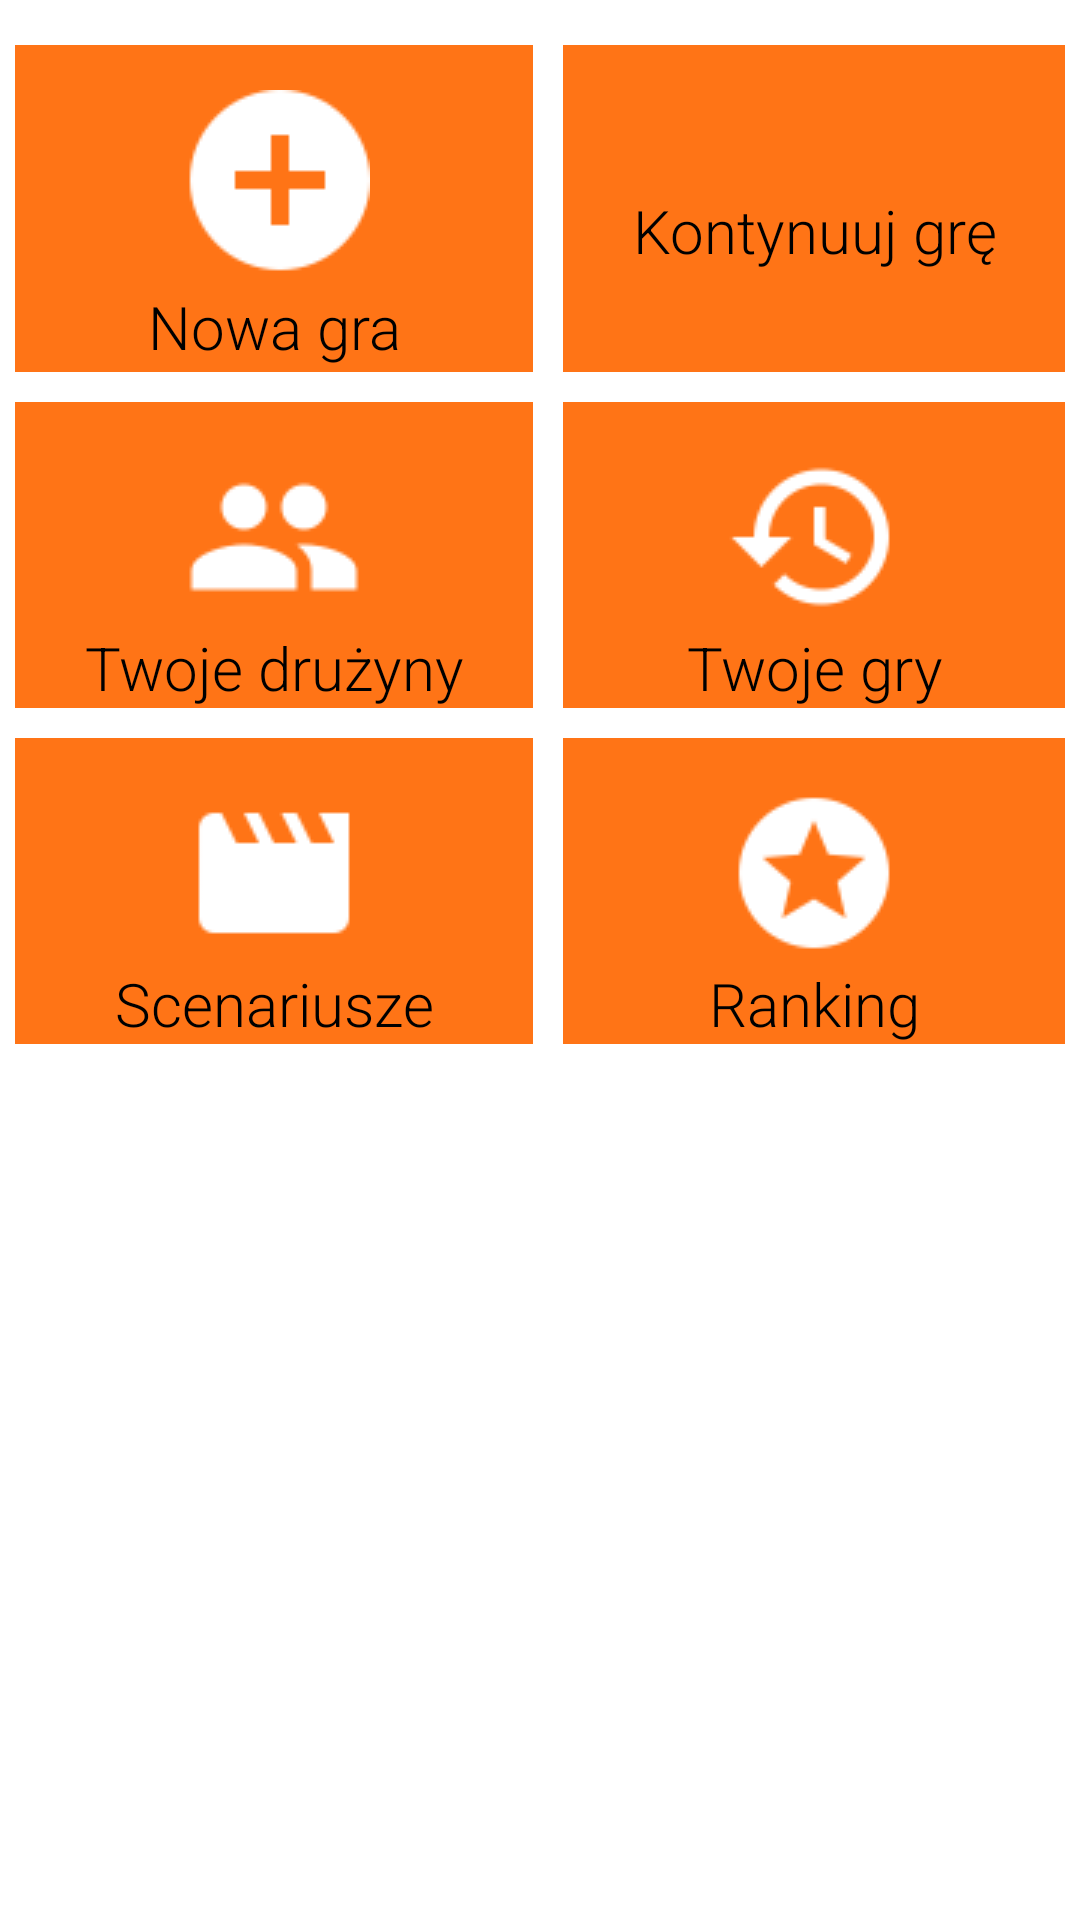

Here is an Android app screen rendered from its layout file. Give the layout XML and the strings, colors and styles it references.
<!-- AndroidManifest.xml: application theme Theme.Action_bar_style -->
<!-- res/layout/fragment_start.xml -->
<FrameLayout xmlns:android="http://schemas.android.com/apk/res/android"
    xmlns:tools="http://schemas.android.com/tools" android:layout_width="match_parent"
    android:layout_height="match_parent"
    android:background="@android:color/white"
    android:textAlignment="center"
    tools:context="com.wroclaw.citygames.citygamesapp.ui.StartFragment">
    <ScrollView
        xmlns:android="http://schemas.android.com/apk/res/android"
        android:layout_width="fill_parent"
        android:layout_height="fill_parent">


    <LinearLayout
        android:orientation="vertical"
        android:layout_width="match_parent"
        android:layout_height="match_parent"
        android:background="@color/background">

        <TableLayout
            android:layout_width="match_parent"
            android:layout_height="match_parent"
            android:layout_marginTop="5dp"
            android:layout_marginLeft="5dp"
            android:layout_marginRight="5dp"
            android:layout_marginBottom="5dp"
            android:measureWithLargestChild="false">

            <TableRow
                android:layout_width="match_parent"
                android:layout_height="match_parent"
                android:layout_weight="1"
                android:layout_marginTop="10dp"
                >

                <Button
                    android:text="@string/start_game"
                    android:drawableTop="@drawable/ic_start_game"
                    android:textAppearance="@style/HeaderFont"
                    android:id="@+id/start_game_button"
                    android:layout_marginRight="5dp"
                    android:layout_weight="1"
                    android:paddingTop="15dp"
                    android:layout_height="fill_parent" />

                <Button
                    android:text="@string/current_game"
                    android:paddingTop="15dp"
                    android:drawableTop="@drawable/ic_current_game"
                    android:textAppearance="@style/HeaderFont"
                    android:id="@+id/current_game_button"
                    android:layout_marginLeft="5dp"
                    android:layout_weight="1"
                    android:layout_height="fill_parent" />
            </TableRow>

            <TableRow
                android:layout_width="match_parent"
                android:layout_height="match_parent"
                android:layout_weight="1"
                android:layout_marginTop="10dp">

                <Button
                    android:text="@string/your_teams"
                    android:paddingTop="15dp"
                    android:drawableTop="@drawable/ic_my_teams"
                    android:textAppearance="@style/HeaderFont"
                    android:id="@+id/yout_teams_button"
                    android:layout_weight="1"
                    android:layout_marginRight="5dp"
                    android:layout_height="fill_parent" />

                <Button
                    android:text="@string/your_games"
                    android:paddingTop="15dp"
                    android:drawableTop="@drawable/ic_my_games"
                    android:textAppearance="@style/HeaderFont"
                    android:id="@+id/your_games_button"
                    android:layout_weight="1"
                    android:layout_marginLeft="5dp"

                    android:layout_column="1"
                    android:layout_height="fill_parent" />
            </TableRow>

            <TableRow
                android:layout_width="match_parent"
                android:layout_height="match_parent"
                android:layout_weight="1"
                android:layout_marginTop="10dp">

                <Button
                    android:text="@string/sceanrios"
                    android:paddingTop="15dp"
                    android:drawableTop="@drawable/ic_scenario"
                    android:textAppearance="@style/HeaderFont"
                    android:id="@+id/scenarios_button"
                    android:layout_marginRight="5dp"
                    android:layout_weight="1"
                    android:layout_height="fill_parent" />

                <Button
                    android:text="@string/rank"
                    android:paddingTop="15dp"
                    android:drawableTop="@drawable/ic_ranking"
                    android:textAppearance="@style/HeaderFont"
                    android:id="@+id/rank_button"
                    android:layout_marginLeft="5dp"
                    android:layout_weight="1"
                    android:layout_height="fill_parent" />
            </TableRow>

        </TableLayout>

    </LinearLayout>
    </ScrollView>
</FrameLayout>
<!-- resources referenced by this layout -->
<resources>
  <color name="background">@android:color/white</color>
  <string name="current_game">Kontynuuj grę</string>
  <string name="rank">Ranking</string>
  <string name="sceanrios">Scenariusze</string>
  <string name="start_game">Nowa gra</string>
  <string name="your_games">Twoje gry</string>
  <string name="your_teams">Twoje drużyny</string>
  <color name="dark_brown">#54573A</color>
  <style name="PopupMenu.Action_bar_style" parent="@android:style/Widget.Holo.ListPopupWindow">
          <item name="android:popupBackground">@drawable/menu_dropdown_panel_action_bar_style</item>	
      </style>
  <style name="DropDownListView.Action_bar_style" parent="@android:style/Widget.Holo.ListView.DropDown">
          <item name="android:listSelector">@drawable/selectable_background_action_bar_style</item>
      </style>
  <style name="ActionBarTabStyle.Action_bar_style" parent="@android:style/Widget.Holo.ActionBar.TabView">
          <item name="android:background">@drawable/tab_indicator_ab_action_bar_style</item>
      </style>
  <style name="ActionButton.CloseMode.Action_bar_style" parent="@android:style/Widget.Holo.ActionButton.CloseMode">
          <item name="android:background">@drawable/btn_cab_done_action_bar_style</item>
      </style>
  <style name="EditTextAppTheme" parent="android:Widget.EditText">
  	  <item name="android:background">@drawable/apptheme_edit_text_holo_light</item>
  	  <item name="android:textColor">#000000</item>
      </style>
  <style name="ButtonAppTheme" parent="android:Widget.Button">
  	  <item name="android:background">@color/medium_orange</item>
  	  <item name="android:minHeight">48dip</item>
  	  <item name="android:textColor">#000000</item>
    </style>
  <style name="ImageButtonAppTheme" parent="android:Widget.ImageButton">
  	  <item name="android:background">@drawable/apptheme_btn_default_holo_light</item>
    </style>
  <style name="AutoCompleteTextViewAppTheme" parent="android:Widget.AutoCompleteTextView">
          <item name="android:background">@drawable/apptheme_edit_text_holo_light</item>
          <item name="android:textColor">#000000</item>
      </style>
  <color name="strong_orange">#F04903</color>
  <style name="Theme_Sphinx_Dialog_Alert" parent="@style/Theme_Holo_Dialog_Alert" />
  <style name="CustomCheckBox" parent="@android:style/Widget.CompoundButton.CheckBox">
          <item name="android:textAppearance">@style/TextAppearance.Sphinx.DialogWindowTitle</item>
          <item name="android:listSelector">@drawable/drawer_list_selector</item>
      </style>
  <style name="Theme.Action_bar_style.Widget" parent="@android:style/Theme.Holo">
          <item name="android:popupMenuStyle">@style/PopupMenu.Action_bar_style</item>
          <item name="android:dropDownListViewStyle">@style/DropDownListView.Action_bar_style</item>
      </style>
  <style name="ProgressBar.Action_bar_style" parent="@android:style/Widget.Holo.ProgressBar.Horizontal">
          <item name="android:progressDrawable">@drawable/progress_horizontal_action_bar_style</item>
      </style>
  <color name="medium_orange">#FF7416</color>
  <style name="DialogWindowTitle_Holo">
          <item name="android:maxLines">1</item>
          <item name="android:scrollHorizontally">true</item>
          <item name="android:textAppearance">@style/TextAppearance.Sphinx.DialogWindowTitle</item>
      </style>
  <style name="Widget.Sphinx.Button.Borderless" parent="@android:style/Widget.Holo.Button.Borderless">
          <item name="android:textColor">@color/dark_brown</item>
          <item name="android:textAppearance">@style/RegularFont</item>
      </style>
  <style name="Sphinx.ButtonBar.AlertDialog" parent="@android:style/Holo.ButtonBar.AlertDialog">
          <item name="android:background">@color/medium_orange</item>
      </style>
</resources>
